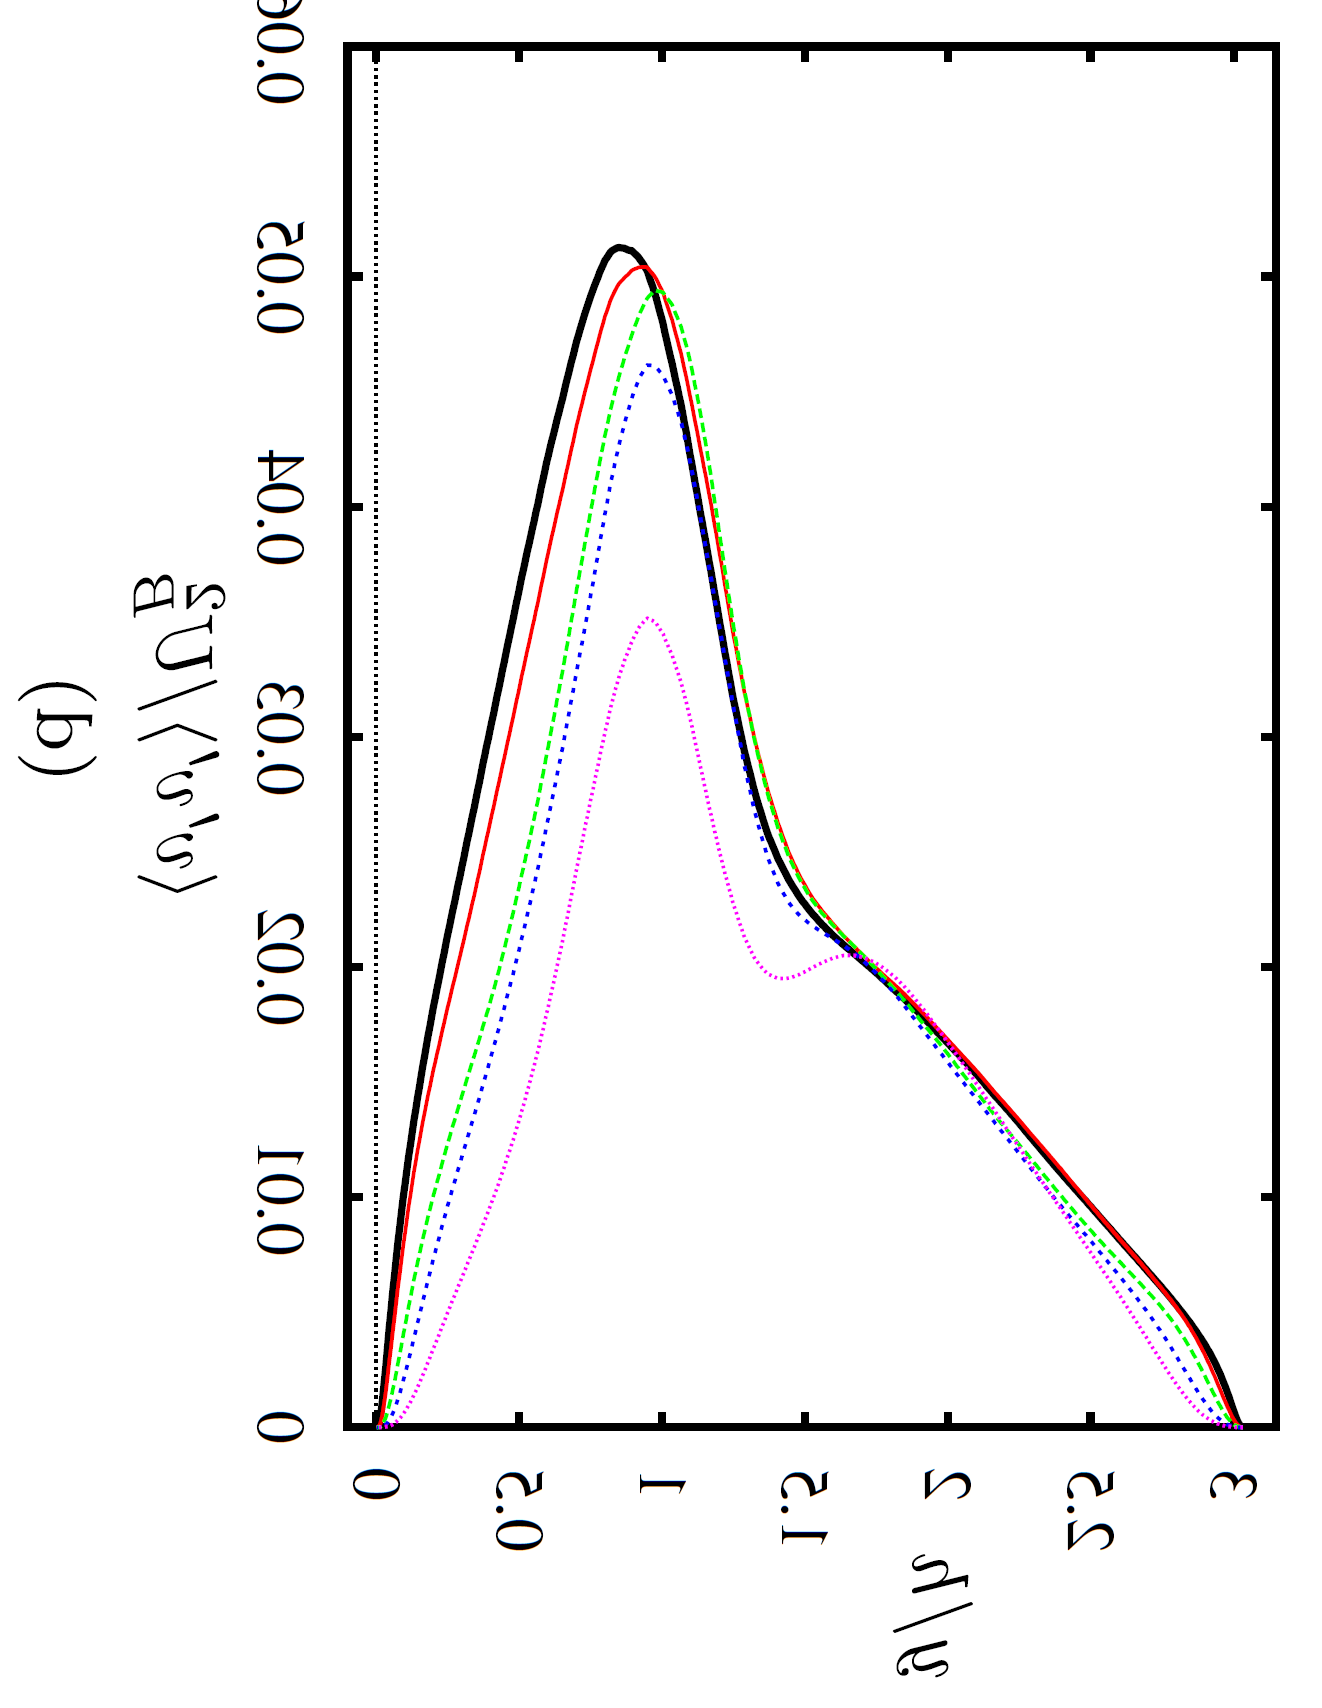

The table this chart was drawn from, first rows:
x, Curve10
-0.00024, 6.5e-06
0.01726, 0.0002168
0.03476, 0.001525
0.05226, 0.003383
0.06976, 0.005234
0.08726, 0.00708
0.1048, 0.00883
0.1223, 0.01023
0.1398, 0.01153
0.1573, 0.01276
0.1748, 0.01392
0.1923, 0.01499
0.2098, 0.01596
0.2273, 0.01688
0.2448, 0.01783
0.2623, 0.01877
0.2798, 0.01967
0.2973, 0.02055
0.3148, 0.02145
0.3323, 0.0224
0.3498, 0.02336
0.3673, 0.02432
0.3848, 0.02529
0.4023, 0.02634
0.4198, 0.02732
0.4373, 0.02827
0.4548, 0.0293
0.4723, 0.03038
0.4898, 0.0314
0.5073, 0.03237
0.5248, 0.0334
0.5423, 0.03441
0.5598, 0.0354
0.5773, 0.03637
0.5948, 0.03741
0.6123, 0.03847
0.6298, 0.03943
0.6473, 0.04034
0.6648, 0.04128
0.6823, 0.04228
0.6998, 0.04332
0.7173, 0.04428
0.7348, 0.04514
0.7523, 0.04596
0.7698, 0.04677
0.7873, 0.04759
0.8048, 0.0484
0.8223, 0.04904
0.8398, 0.04947
0.8573, 0.04977
0.8748, 0.05
0.8923, 0.05019
0.9098, 0.05033
0.9273, 0.05041
0.9448, 0.05041
0.9623, 0.05027
0.9798, 0.04996
0.9973, 0.04952
1.015, 0.04896
1.032, 0.04831
... 113 more rows
